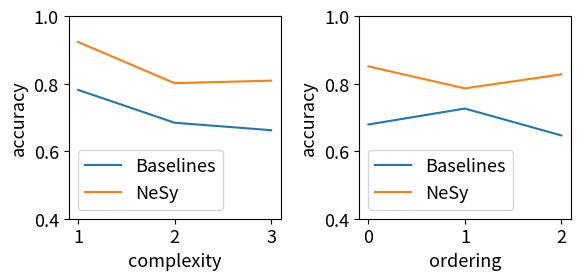

Recreate this plot in Python.
# Copyright (c) Meta Platforms, Inc. and affiliates.
# All rights reserved.

import numpy as np
from statistics import mean
import matplotlib.pyplot as plt
# for baselines
axes_stats_baseline = {1: {0: (0.78125, 0.7517729997634888), 1: (0, 0), 2: (0, 0)},
              2: {0: (0.6305555701255798, 0.5723472237586975), 1: (0.7376760840415955, 0.6863157749176025), 2: (0, 0)},
              3: {0: (0.625, 0.6131805181503296), 1: (0.7145161032676697, 0.6602686643600464),
                  2: (0.6465908885002136, 0.5638148784637451)}}

# for nesy
axes_stats_nesy = {1: {0: (0.9230769276618958, 0.9181286692619324), 1: (0, 0), 2: (0, 0)},
              2: {0: (0.8223684430122375, 0.7988077402114868), 1: (0.780168354511261, 0.7502656579017639), 2: (0, 0)},
              3: {0: (0.8072289228439331, 0.7837838530540466), 1: (0.7915443181991577, 0.7672131061553955), 2: (0.8272395133972168, 0.8029196262359619)}}

# plt.style.use("classic")
fig = plt.figure(figsize=(6,3))
plt.rcParams['font.size'] = 13

def plot_complexity(stats):
    x = []
    value = []
    for k1, v1 in stats.items():
        x.append(k1)
        val_mean = []
        for k2, v2 in v1.items():
            acc, f1 = v2
            if acc != 0:
                val_mean.append(acc)
        value.append(mean(val_mean))
    return x, value

ax = fig.add_subplot(121)
x, value1 = plot_complexity(axes_stats_baseline)
_, value2 = plot_complexity(axes_stats_nesy)
ax.plot(x, value1, label='Baselines')
ax.plot(x, value2, label='NeSy')
ax.set_xlabel("complexity")
ax.set_ylabel("accuracy")
ax.set_xticks([1, 2, 3])
ax.set_yticks(np.arange(4, 11, 2) * 0.1)
ax.legend()

ax = fig.add_subplot(122)
axes_stats_baseline1 = {0: {}, 1: {}, 2: {}}
for k1, v1 in axes_stats_baseline.items():
    for k2, v2 in axes_stats_baseline[k1].items():
        axes_stats_baseline1[k2][k1] = v2
axes_stats_nesy1 = {0: {}, 1: {}, 2: {}}
for k1, v1 in axes_stats_nesy.items():
    for k2, v2 in axes_stats_nesy[k1].items():
        axes_stats_nesy1[k2][k1] = v2

x, value1 = plot_complexity(axes_stats_baseline1)
_, value2 = plot_complexity(axes_stats_nesy1)
ax.plot(x, value1, label='Baselines')
ax.plot(x, value2, label='NeSy')
ax.set_xlabel("ordering")
ax.set_ylabel("accuracy")
ax.set_xticks([0, 1, 2])
ax.set_yticks(np.arange(4, 11, 2) * 0.1)
ax.legend()

plt.tight_layout()
plt.show()
